Labelled photos from "dataset", an image-classification folder in MuhamadAlee/TensorflowJS_CNN. The possible labels are: formal shirt, pents, t-shirt.

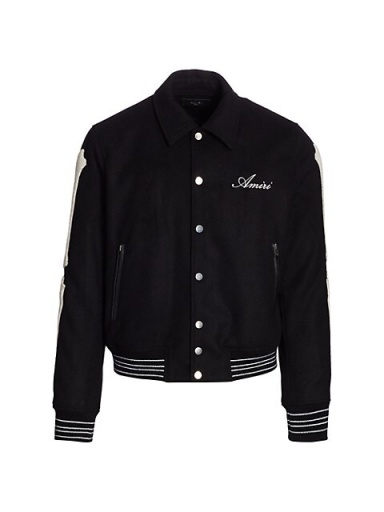
Label: formal shirt

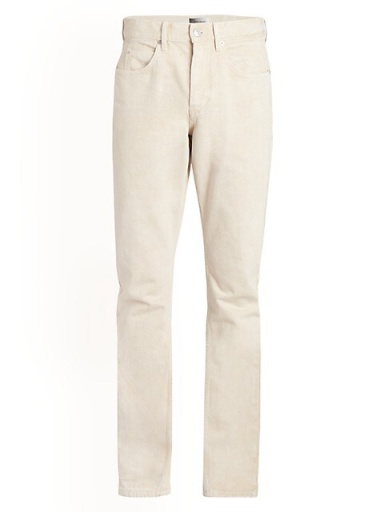
Label: pents

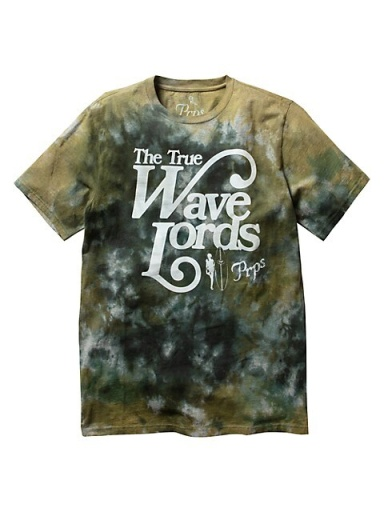
Label: t-shirt

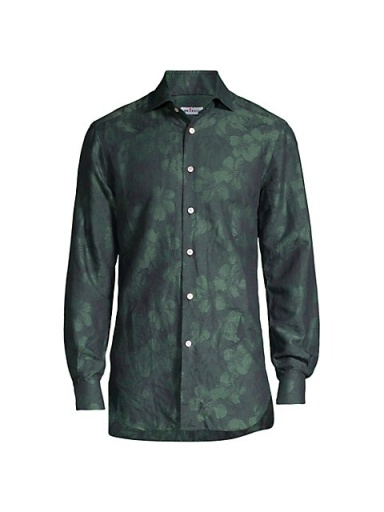
Label: formal shirt

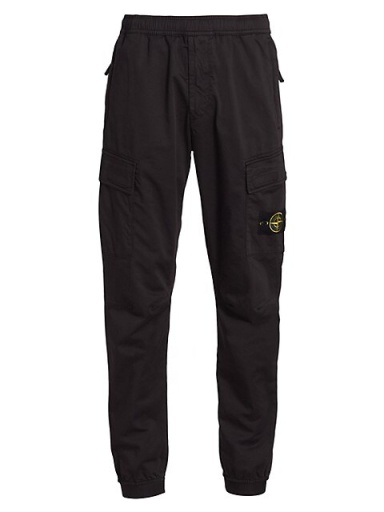
Label: pents

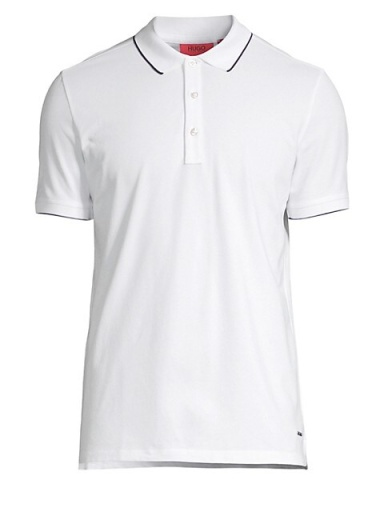
Label: t-shirt
